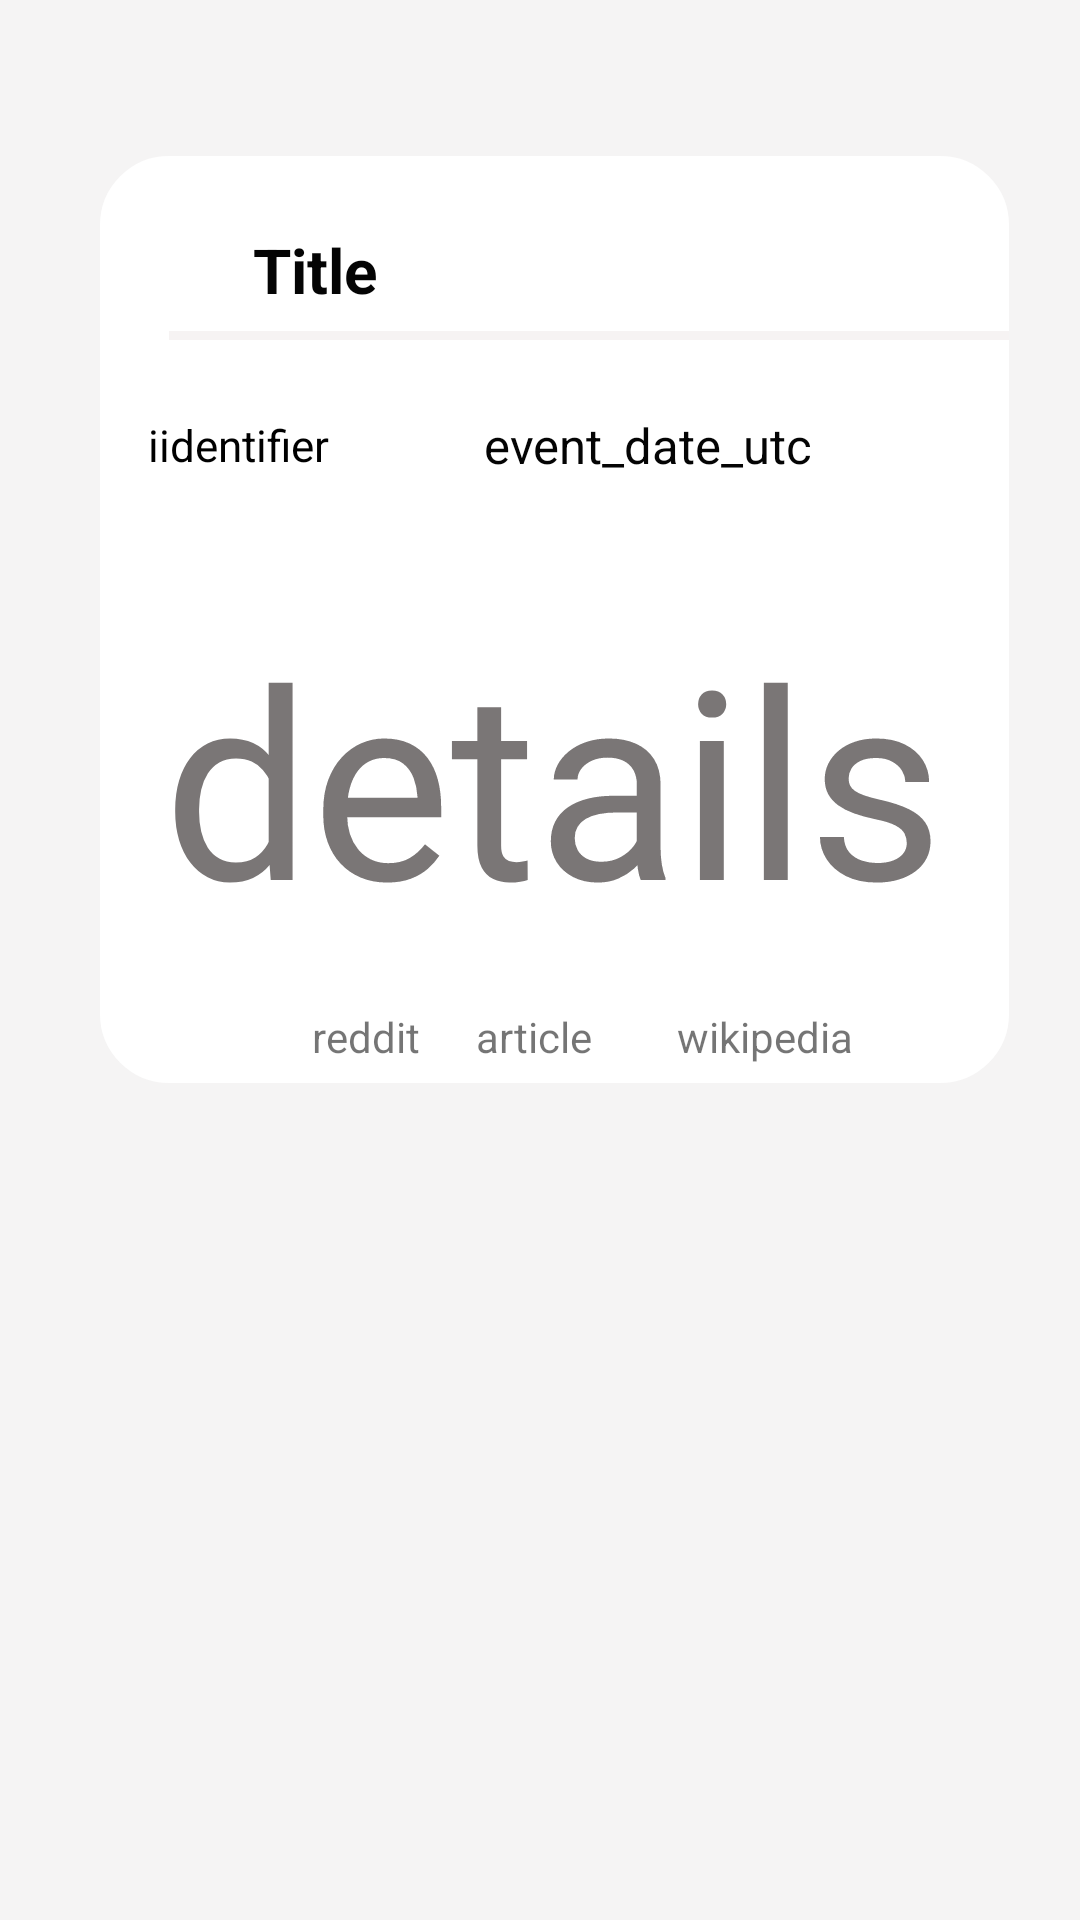

Layout XML and referenced resources for this Android screen:
<!-- AndroidManifest.xml: application theme Theme.AppCompat.Light.NoActionBar -->
<!-- res/layout/activity_detail2.xml -->
<?xml version="1.0" encoding="utf-8"?>
<androidx.constraintlayout.widget.ConstraintLayout xmlns:android="http://schemas.android.com/apk/res/android"
    xmlns:app="http://schemas.android.com/apk/res-auto"
    xmlns:tools="http://schemas.android.com/tools"
    android:layout_width="match_parent"
    android:layout_height="match_parent"
    android:background="#2FDFDADA">



    <androidx.constraintlayout.widget.ConstraintLayout
        android:id="@+id/constraintL"
        android:layout_width="303dp"
        android:layout_height="309dp"
        android:layout_marginTop="52dp"
        android:background="@drawable/kivrimli_kenarlik"
        app:layout_constraintEnd_toEndOf="parent"
        app:layout_constraintHorizontal_bias="0.583"
        app:layout_constraintStart_toStartOf="parent"
        app:layout_constraintTop_toTopOf="parent"
        tools:ignore="MissingConstraints">

        <TextView
            android:id="@+id/tvReddit"
            android:layout_width="wrap_content"
            android:layout_height="wrap_content"
            android:layout_marginStart="62dp"
            android:layout_marginEnd="10dp"
            android:layout_marginBottom="6dp"
            android:text="@string/reddit"
            app:layout_constraintBottom_toBottomOf="parent"
            app:layout_constraintEnd_toStartOf="@+id/tvArticle"
            app:layout_constraintStart_toStartOf="parent"
            app:layout_constraintTop_toTopOf="@+id/tvArticle"
            android:focusable="true" />

        <TextView
            android:id="@+id/tvArticle"
            android:layout_width="wrap_content"
            android:layout_height="wrap_content"
            android:layout_marginEnd="28dp"
            android:layout_marginBottom="6dp"
            android:text="@string/article"
            app:layout_constraintBottom_toBottomOf="parent"
            app:layout_constraintEnd_toStartOf="@+id/tvWiki"
            app:layout_constraintTop_toTopOf="@+id/tvWiki"
            app:layout_constraintVertical_bias="0.0" />

        <TextView
            android:id="@+id/tvDTitle"
            android:layout_width="200dp"
            android:layout_height="28dp"
            android:layout_marginTop="24dp"
            android:text="@string/title"
            android:textColor="#040404"
            android:textSize="20sp"
            android:textStyle="bold"
            app:autoSizeTextType="uniform"
            app:layout_constraintEnd_toEndOf="parent"
            app:layout_constraintHorizontal_bias="0.494"
            app:layout_constraintStart_toStartOf="parent"
            app:layout_constraintTop_toTopOf="parent" />

        <LinearLayout
            android:id="@+id/linearLayout2"
            android:layout_width="280dp"
            android:layout_height="3dp"
            android:background="#67E8E2E2"
            android:orientation="vertical"
            app:layout_constraintBottom_toTopOf="@+id/tvDdate"
            app:layout_constraintEnd_toEndOf="parent"
            app:layout_constraintHorizontal_bias="1.0"
            app:layout_constraintStart_toStartOf="parent"
            app:layout_constraintTop_toBottomOf="@+id/tvDTitle"
            app:layout_constraintVertical_bias="0.214"></LinearLayout>

        <TextView
            android:id="@+id/tvDid"
            android:layout_width="70dp"
            android:layout_height="20dp"
            android:text="@string/iidentifier"
            android:textColor="#000000"
            app:autoSizeTextType="uniform"
            app:layout_constraintBottom_toBottomOf="parent"
            app:layout_constraintEnd_toStartOf="@+id/tvDdate"
            app:layout_constraintHorizontal_bias="0.275"
            app:layout_constraintStart_toStartOf="parent"
            app:layout_constraintTop_toBottomOf="@+id/tvDTitle"
            app:layout_constraintVertical_bias="0.145" />

        <TextView
            android:id="@+id/tvDdate"
            android:layout_width="175dp"
            android:layout_height="22dp"
            android:text="@string/event_date_utc"
            android:textColor="#040404"
            app:autoSizeTextType="uniform"
            app:layout_constraintBottom_toBottomOf="@+id/tvDid"
            app:layout_constraintEnd_toEndOf="parent"
            app:layout_constraintTop_toTopOf="@+id/tvDid" />

        <TextView
            android:id="@+id/tvDdetails"
            android:layout_width="261dp"
            android:layout_height="118dp"
            android:text="@string/details"
            android:textColor="#7A7676"
            app:autoSizeTextType="uniform"
            app:layout_constraintBottom_toBottomOf="parent"
            app:layout_constraintEnd_toEndOf="parent"
            app:layout_constraintStart_toStartOf="parent"
            app:layout_constraintTop_toBottomOf="@+id/tvDid" />

        <TextView
            android:id="@+id/tvWiki"
            android:layout_width="wrap_content"
            android:layout_height="wrap_content"
            android:layout_marginEnd="52dp"
            android:layout_marginBottom="6dp"
            android:text="@string/wikipedia"
            app:layout_constraintBottom_toBottomOf="parent"
            app:layout_constraintEnd_toEndOf="parent" />

    </androidx.constraintlayout.widget.ConstraintLayout>

</androidx.constraintlayout.widget.ConstraintLayout>
<!-- resources referenced by this layout -->
<resources>
  <!-- drawable kivrimli_kenarlik (drawable) -->
  <?xml version="1.0" encoding="utf-8"?>
  <shape xmlns:android="http://schemas.android.com/apk/res/android"
  
      android:shape="rectangle">
      <solid android:color="#FFFFFF" />
      <stroke android:width="6dp" android:color="#FFFFFF"/>
  
      <corners android:radius="20dp"/>
  </shape>
  <string name="article">article</string>
  <string name="details">details</string>
  <string name="event_date_utc">event_date_utc</string>
  <string name="iidentifier">iidentifier</string>
  <string name="reddit">reddit</string>
  <string name="title">Title</string>
  <string name="wikipedia">wikipedia</string>
</resources>
